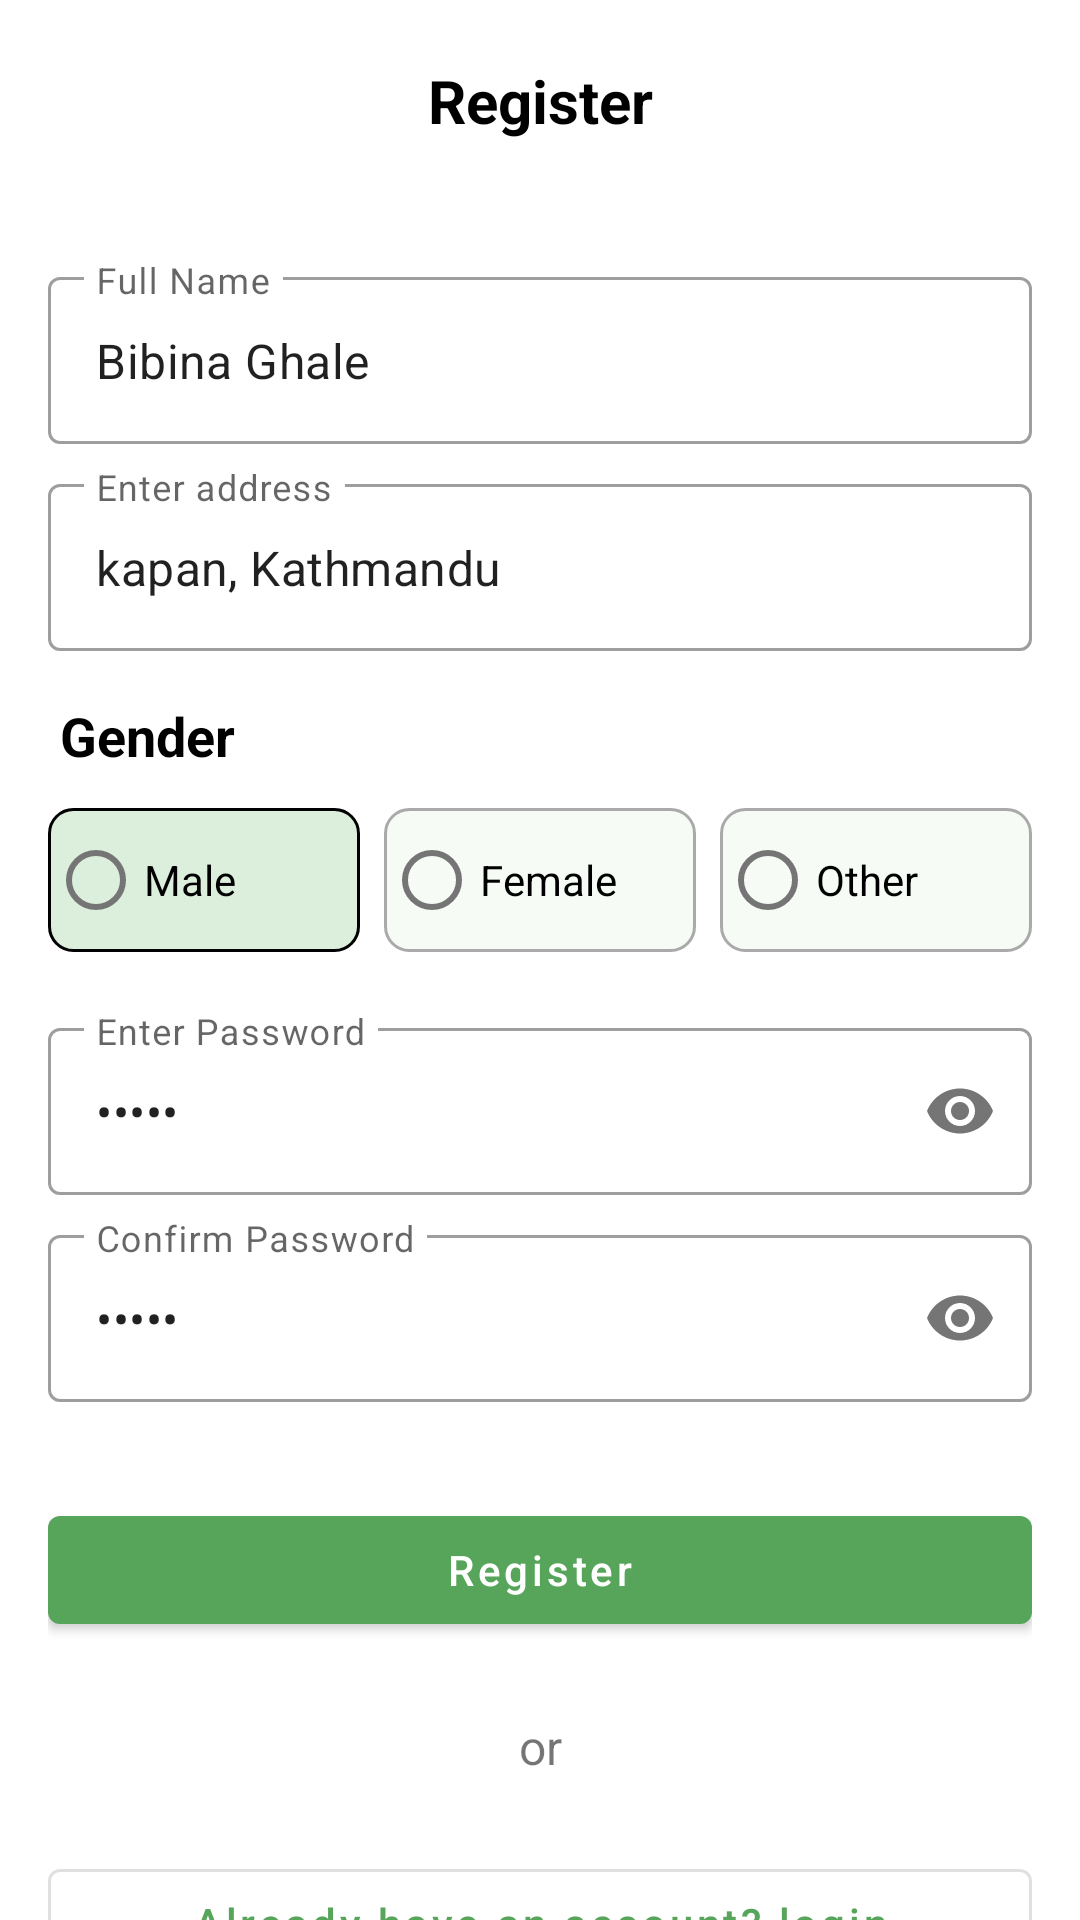

Write the Android layout XML for this screen, with the resource values it uses.
<!-- AndroidManifest.xml: activity theme Theme.HomeService.NoActionBar -->
<!-- res/layout/activity_register.xml -->
<?xml version="1.0" encoding="utf-8"?>
<androidx.core.widget.NestedScrollView xmlns:android="http://schemas.android.com/apk/res/android"
    xmlns:app="http://schemas.android.com/apk/res-auto"
    xmlns:tools="http://schemas.android.com/tools"
    android:layout_width="match_parent"
    android:layout_height="match_parent"
    android:fillViewport="true"
    tools:context=".ui.auth.login.LoginActivity">

    <androidx.constraintlayout.widget.ConstraintLayout
        android:layout_width="match_parent"
        android:layout_height="match_parent"
        android:layout_marginHorizontal="16dp"
        android:paddingBottom="16dp">

        <TextView
            android:id="@+id/tvRegister"
            android:layout_width="match_parent"
            android:layout_height="wrap_content"
            android:layout_marginTop="20dp"
            android:gravity="center"
            android:text="@string/register"
            android:textColor="@color/black"
            android:textSize="20sp"
            android:textStyle="bold"
            app:layout_constraintEnd_toEndOf="parent"
            app:layout_constraintStart_toStartOf="parent"
            app:layout_constraintTop_toTopOf="parent" />

        <com.google.android.material.textfield.TextInputLayout
            android:id="@+id/tilFullName"
            style="@style/Widget.MaterialComponents.TextInputLayout.OutlinedBox"
            android:layout_width="match_parent"
            android:layout_height="wrap_content"
            android:layout_marginTop="40dp"
            app:layout_constraintTop_toBottomOf="@id/tvRegister">

            <com.google.android.material.textfield.TextInputEditText
                android:id="@+id/etFullName"
                android:layout_width="match_parent"
                android:layout_height="wrap_content"
                android:drawableStart="@drawable/ic_person"
                android:drawablePadding="10dp"
                android:hint="@string/full_name"
                android:inputType="text"
                android:text="Bibina Ghale" />
        </com.google.android.material.textfield.TextInputLayout>

        <com.google.android.material.textfield.TextInputLayout
            android:id="@+id/tilAddress"
            style="@style/Widget.MaterialComponents.TextInputLayout.OutlinedBox"
            android:layout_width="match_parent"
            android:layout_height="wrap_content"
            android:layout_marginTop="8dp"
            app:layout_constraintTop_toBottomOf="@id/tilFullName">

            <com.google.android.material.textfield.TextInputEditText
                android:id="@+id/etAddress"
                android:layout_width="match_parent"
                android:layout_height="wrap_content"
                android:drawableStart="@drawable/ic_address"
                android:drawablePadding="10dp"
                android:hint="@string/enter_address"
                android:inputType="text"
                android:text="kapan, Kathmandu" />
        </com.google.android.material.textfield.TextInputLayout>

        <LinearLayout
            android:id="@+id/rlGender"
            android:layout_width="match_parent"
            android:layout_height="wrap_content"
            android:layout_marginTop="16dp"
            android:orientation="vertical"
            app:layout_constraintTop_toBottomOf="@id/tilAddress">

            <TextView
                android:layout_width="wrap_content"
                android:layout_height="wrap_content"
                android:layout_marginStart="4dp"
                android:text="@string/Gender"
                android:textColor="@color/black"
                android:textSize="18sp"
                android:textStyle="bold" />

            <RadioGroup
                android:id="@+id/rbgParent"
                android:layout_width="match_parent"
                android:layout_height="wrap_content"
                android:layout_marginTop="12dp"
                android:orientation="horizontal">

                <RadioButton
                    android:id="@+id/rbMale"
                    android:layout_width="match_parent"
                    android:layout_height="wrap_content"
                    android:layout_weight="1"
                    android:background="@drawable/radio_selected_bg"
                    android:text="@string/male" />

                <View
                    android:layout_width="8dp"
                    android:layout_height="1dp" />

                <RadioButton
                    android:id="@+id/rbFemale"
                    android:layout_width="match_parent"
                    android:layout_height="wrap_content"
                    android:layout_weight="1"
                    android:background="@drawable/radio_bg"
                    android:text="@string/female" />

                <View
                    android:layout_width="8dp"
                    android:layout_height="1dp" />

                <RadioButton
                    android:id="@+id/rbOther"
                    android:layout_width="match_parent"
                    android:layout_height="wrap_content"
                    android:layout_weight="1"
                    android:background="@drawable/radio_bg"
                    android:text="@string/other" />
            </RadioGroup>
        </LinearLayout>

        <com.google.android.material.textfield.TextInputLayout
            android:id="@+id/tilPassword"
            style="@style/Widget.MaterialComponents.TextInputLayout.OutlinedBox"
            android:layout_width="match_parent"
            android:layout_height="wrap_content"
            android:layout_marginTop="20dp"
            app:layout_constraintTop_toBottomOf="@id/rlGender"
            app:passwordToggleEnabled="true">

            <com.google.android.material.textfield.TextInputEditText
                android:id="@+id/etPassword"
                android:layout_width="match_parent"
                android:layout_height="wrap_content"
                android:drawableStart="@drawable/ic_lock"
                android:drawablePadding="10dp"
                android:hint="@string/enter_password"
                android:inputType="textPassword"
                android:text="admin" />

        </com.google.android.material.textfield.TextInputLayout>

        <com.google.android.material.textfield.TextInputLayout
            android:id="@+id/tilCPassword"
            style="@style/Widget.MaterialComponents.TextInputLayout.OutlinedBox"
            android:layout_width="match_parent"
            android:layout_height="wrap_content"
            android:layout_marginTop="8dp"
            app:layout_constraintTop_toBottomOf="@id/tilPassword"
            app:passwordToggleEnabled="true">

            <com.google.android.material.textfield.TextInputEditText
                android:id="@+id/etCPassword"
                android:layout_width="match_parent"
                android:layout_height="wrap_content"
                android:drawableStart="@drawable/ic_lock"
                android:drawablePadding="10dp"
                android:hint="@string/confirm_password"
                android:inputType="textPassword"
                android:text="admin" />

        </com.google.android.material.textfield.TextInputLayout>

        <Button
            android:id="@+id/btnRegister"
            android:layout_width="match_parent"
            android:layout_height="wrap_content"
            android:layout_marginTop="32dp"
            android:text="@string/register"
            android:textAllCaps="false"
            app:layout_constraintTop_toBottomOf="@id/tilCPassword" />

        <ProgressBar
            android:id="@+id/loading"
            android:layout_width="30dp"
            android:layout_height="30dp"
            android:layout_marginEnd="30dp"
            android:elevation="8dp"
            android:visibility="invisible"
            app:layout_constraintBottom_toBottomOf="@id/btnRegister"
            app:layout_constraintEnd_toEndOf="@id/btnRegister"
            app:layout_constraintTop_toTopOf="@id/btnRegister" />

        <TextView
            android:id="@+id/tvOr"
            android:layout_width="wrap_content"
            android:layout_height="wrap_content"
            android:layout_marginTop="24dp"
            android:text="@string/or"
            android:textSize="16sp"
            app:layout_constraintEnd_toEndOf="parent"
            app:layout_constraintStart_toStartOf="parent"
            app:layout_constraintTop_toBottomOf="@+id/btnRegister" />

        <Button
            android:id="@+id/btnLogin"
            style="@style/Widget.MaterialComponents.Button.OutlinedButton"
            android:layout_width="match_parent"
            android:layout_height="wrap_content"
            android:layout_marginTop="24dp"
            android:text="@string/already_have_an_account_login"
            android:textAllCaps="false"
            app:layout_constraintTop_toBottomOf="@id/tvOr" />
    </androidx.constraintlayout.widget.ConstraintLayout>
</androidx.core.widget.NestedScrollView>
<!-- resources referenced by this layout -->
<resources>
  <color name="black">#FF000000</color>
  <!-- drawable radio_bg (drawable) -->
  <?xml version="1.0" encoding="utf-8"?>
  <shape xmlns:android="http://schemas.android.com/apk/res/android">
      <corners android:radius="8dp" />
      <solid android:color="@color/green_unselected" />
      <stroke
          android:width="1dp"
          android:color="@android:color/darker_gray" />
  </shape>
  <!-- drawable radio_selected_bg (drawable) -->
  <?xml version="1.0" encoding="utf-8"?>
  <shape xmlns:android="http://schemas.android.com/apk/res/android">
      <corners android:radius="8dp" />
      <solid android:color="@color/green_selected" />
      <stroke
          android:width="1dp"
          android:color="@color/black" />
  </shape>
  <string name="Gender">Gender</string>
  <string name="already_have_an_account_login">Already have an account? login</string>
  <string name="confirm_password">Confirm Password</string>
  <string name="enter_address">Enter address</string>
  <string name="enter_password">Enter Password</string>
  <string name="female">Female</string>
  <string name="full_name">Full Name</string>
  <string name="male">Male</string>
  <string name="or">or</string>
  <string name="other">Other</string>
  <string name="register">Register</string>
  <style name="Theme.HomeService.NoActionBar">
          <item name="windowActionBar">false</item>
          <item name="windowNoTitle">true</item>
      </style>
  <color name="green_unselected">#0D4CAF50</color>
  <color name="green_selected">#334CAF50</color>
</resources>
